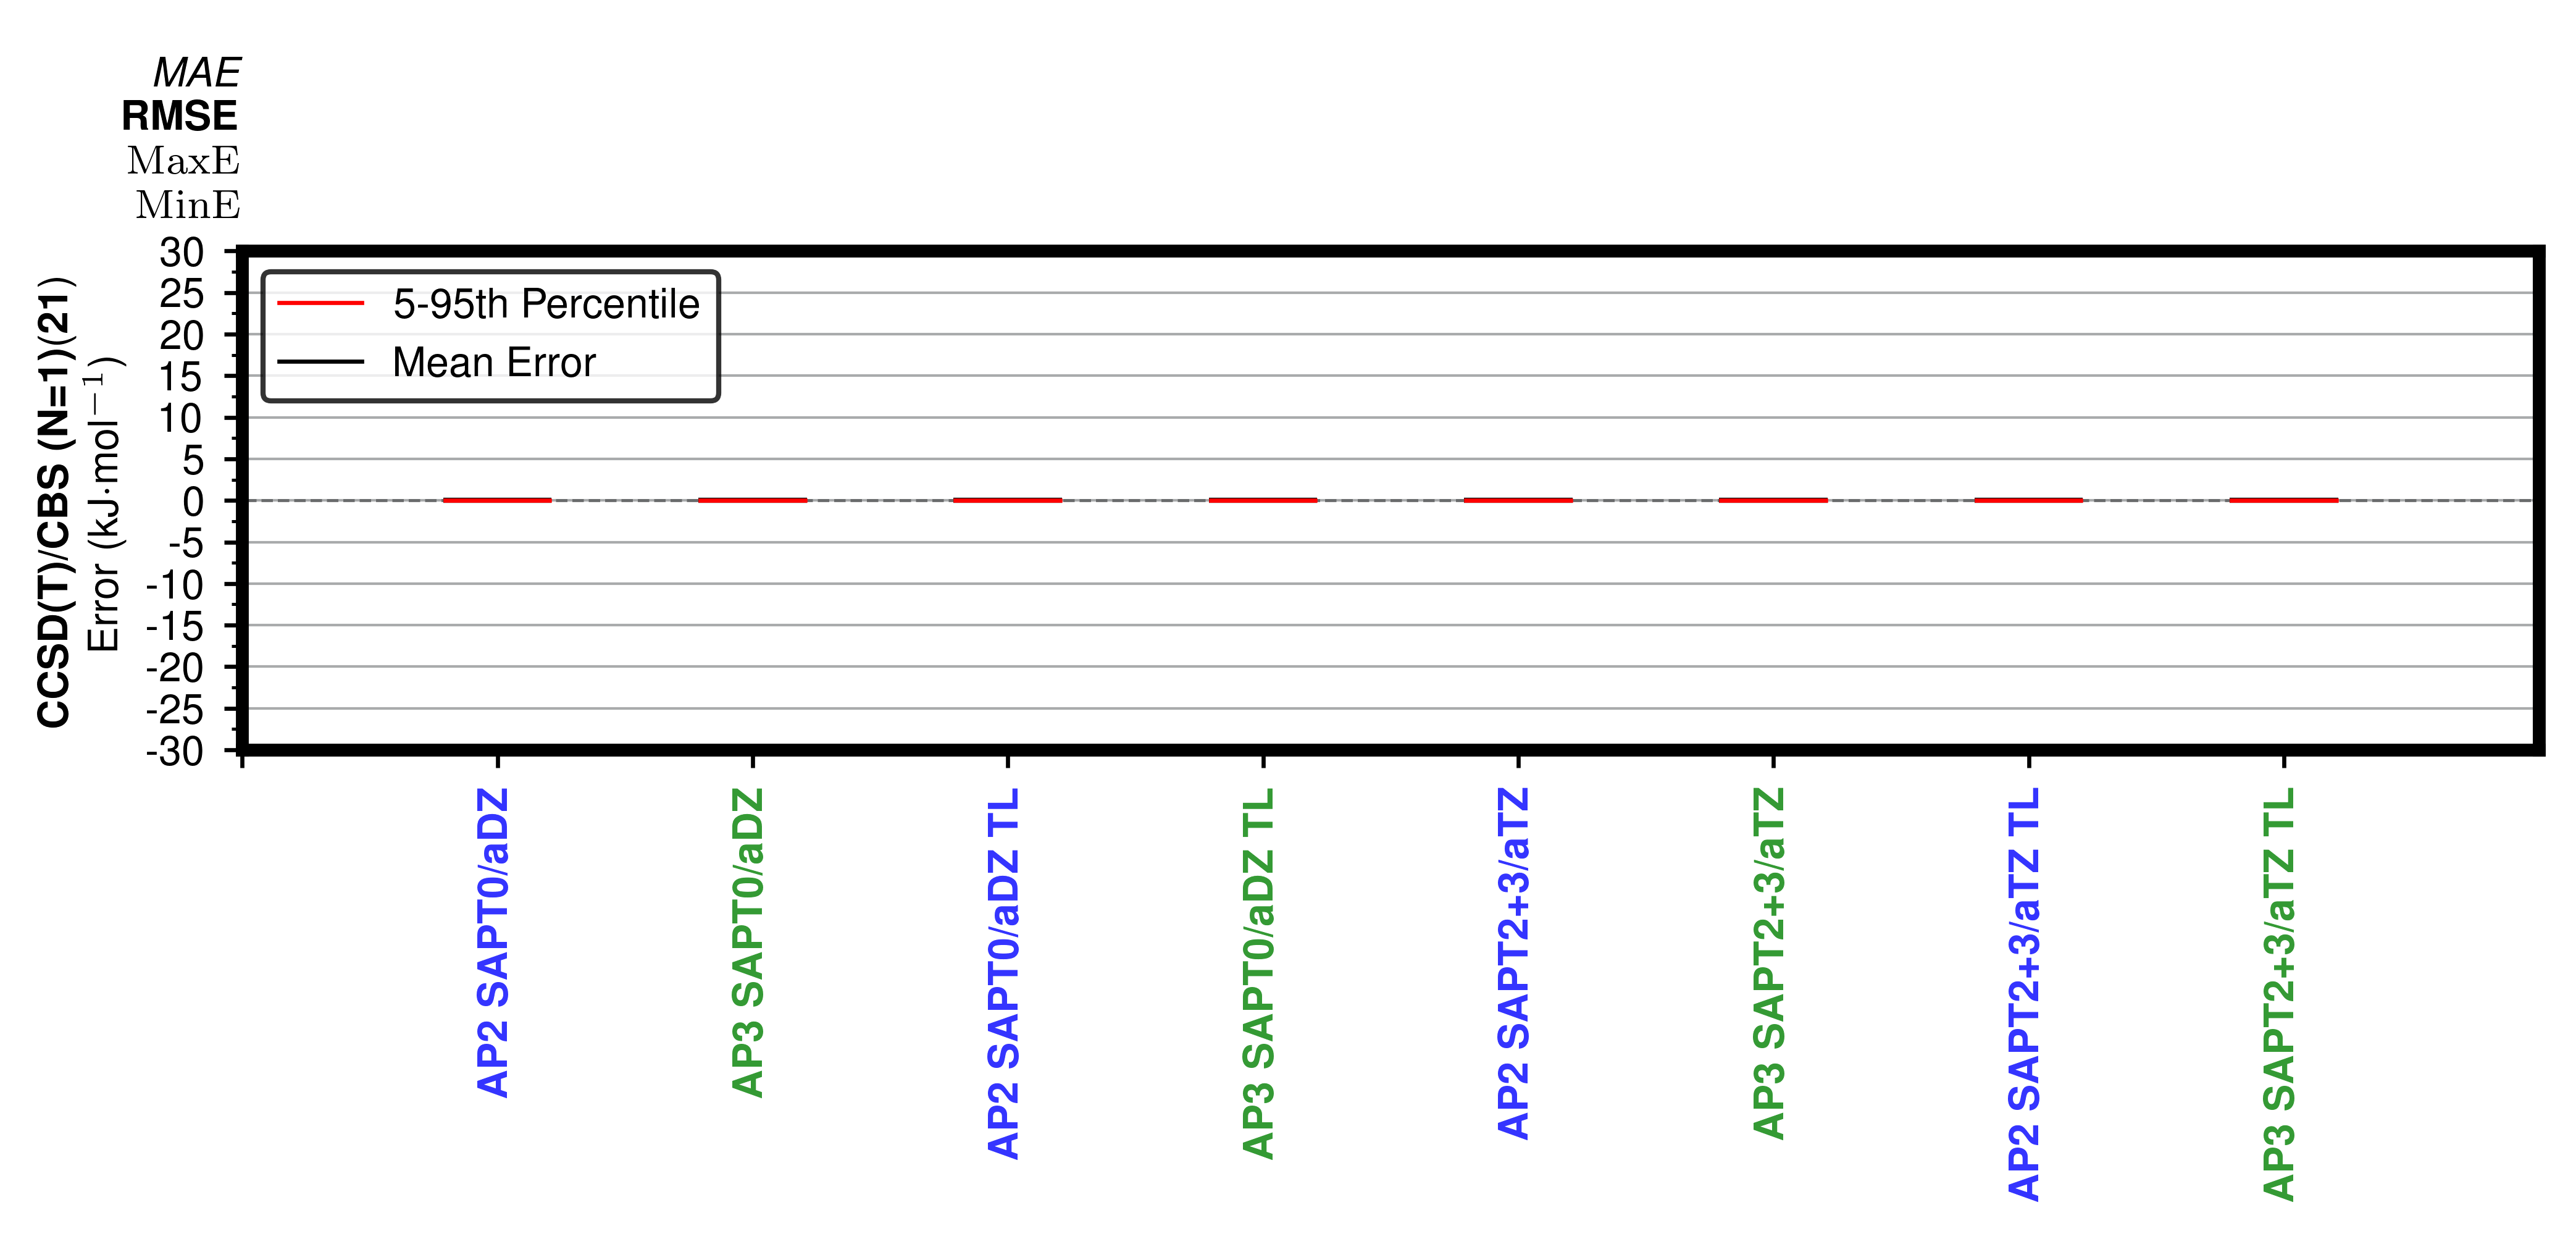

Data behind this chart, as committed beside it:
, AP2-SAPT0_adz error, AP3-SAPT0_adz error, AP2-SAPT0_adz_tl error, AP3-SAPT0_adz_tl error, AP2-SAPT2p3CCDDMP2_atz error, AP3-SAPT2p3CCDDMP2_atz error, AP2-SAPT2p3CCDDMP2_atz_tl error, AP3-SAPT2p3CCDDMP2_atz_tl error
14-cyclohexanedione, 0.0, 0.0, 0.0, 0.0, 0.0, 0.0, 0.0, 0.0
acetic_acid, 0.0, 0.0, 0.0, 0.0, 0.0, 0.0, 0.0, 0.0
ammonia, 0.0, 0.0, 0.0, 0.0, 0.0, 0.0, 0.0, 0.0
benzene, 0.0, 0.0, 0.0, 0.0, 0.0, 0.0, 0.0, 0.0
cyanamide, 0.0, 0.0, 0.0, 0.0, 0.0, 0.0, 0.0, 0.0
cytosine, 0.0, 0.0, 0.0, 0.0, 0.0, 0.0, 0.0, 0.0
ethyl_carbamate, 0.0, 0.0, 0.0, 0.0, 0.0, 0.0, 0.0, 0.0
formamide, 0.0, 0.0, 0.0, 0.0, 0.0, 0.0, 0.0, 0.0
hexamine, 0.0, 0.0, 0.0, 0.0, 0.0, 0.0, 0.0, 0.0
ice, 0.0, 0.0, 0.0, 0.0, 0.0, 0.0, 0.0, 0.0
imidazole, 0.0, 0.0, 0.0, 0.0, 0.0, 0.0, 0.0, 0.0
oxalic_acid_alpha, 0.0, 0.0, 0.0, 0.0, 0.0, 0.0, 0.0, 0.0
oxalic_acid_beta, 0.0, 0.0, 0.0, 0.0, 0.0, 0.0, 0.0, 0.0
pyrazine, 0.0, 0.0, 0.0, 0.0, 0.0, 0.0, 0.0, 0.0
pyrazole, 0.0, 0.0, 0.0, 0.0, 0.0, 0.0, 0.0, 0.0
succinic_acid, 0.0, 0.0, 0.0, 0.0, 0.0, 0.0, 0.0, 0.0
triazine, 0.0, 0.0, 0.0, 0.0, 0.0, 0.0, 0.0, 0.0
trioxane, 0.0, 0.0, 0.0, 0.0, 0.0, 0.0, 0.0, 0.0
uracil, 0.0, 0.0, 0.0, 0.0, 0.0, 0.0, 0.0, 0.0
urea, 0.0, 0.0, 0.0, 0.0, 0.0, 0.0, 0.0, 0.0
CO2, 0.0, 0.0, 0.0, 0.0, 0.0, 0.0, 0.0, 0.0
